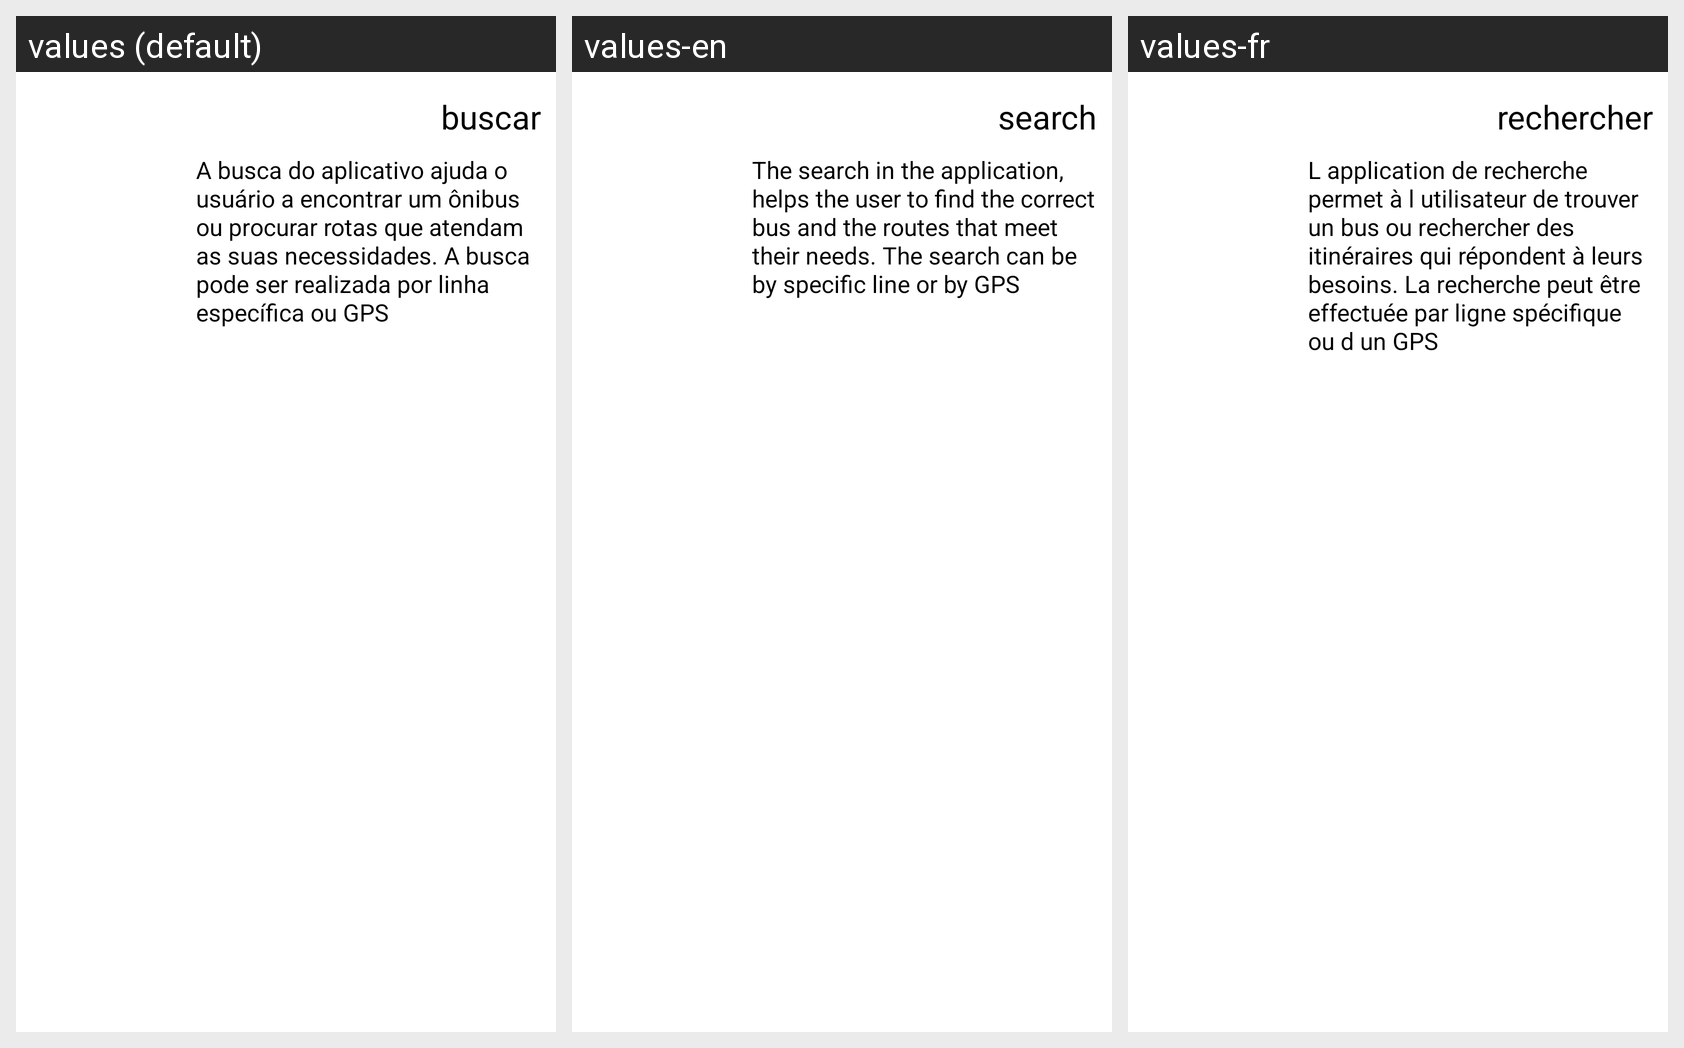

Here is an Android app screen in its default locale and in the app's own translations. Write out the translated-string differences for the strings that appear on this screen.
Android screen res/layout/principal_busca.xml rendered under 3 locales, left to right: values (default), values-en, values-fr. Device: Nexus 5 (rendered at 1080×1920; each locale shown at half size, 540×960, under a caption strip naming it); theme Theme.MaterialComponents.DayNight.NoActionBar.
Strings drawn on this screen, with the default value and each locale's value (text and hints the layout hard-codes, and strings that could not be matched under every locale, appear in the picture but are not listed):

menu_buscar
  values: buscar
  values-en: search
  values-fr: rechercher

buscar_desc
  values: A busca do aplicativo ajuda o usuário a encontrar um ônibus ou procurar rotas que atendam as suas necessidades. A busca pode ser realizada por linha específica ou GPS
  values-en: The search in the application, helps the user to find the correct bus and the routes that meet their needs. The search can be by specific line or by GPS
  values-fr: L application de recherche permet à l utilisateur de trouver un bus ou rechercher des itinéraires qui répondent à leurs besoins. La recherche peut être effectuée par ligne spécifique ou d un GPS
